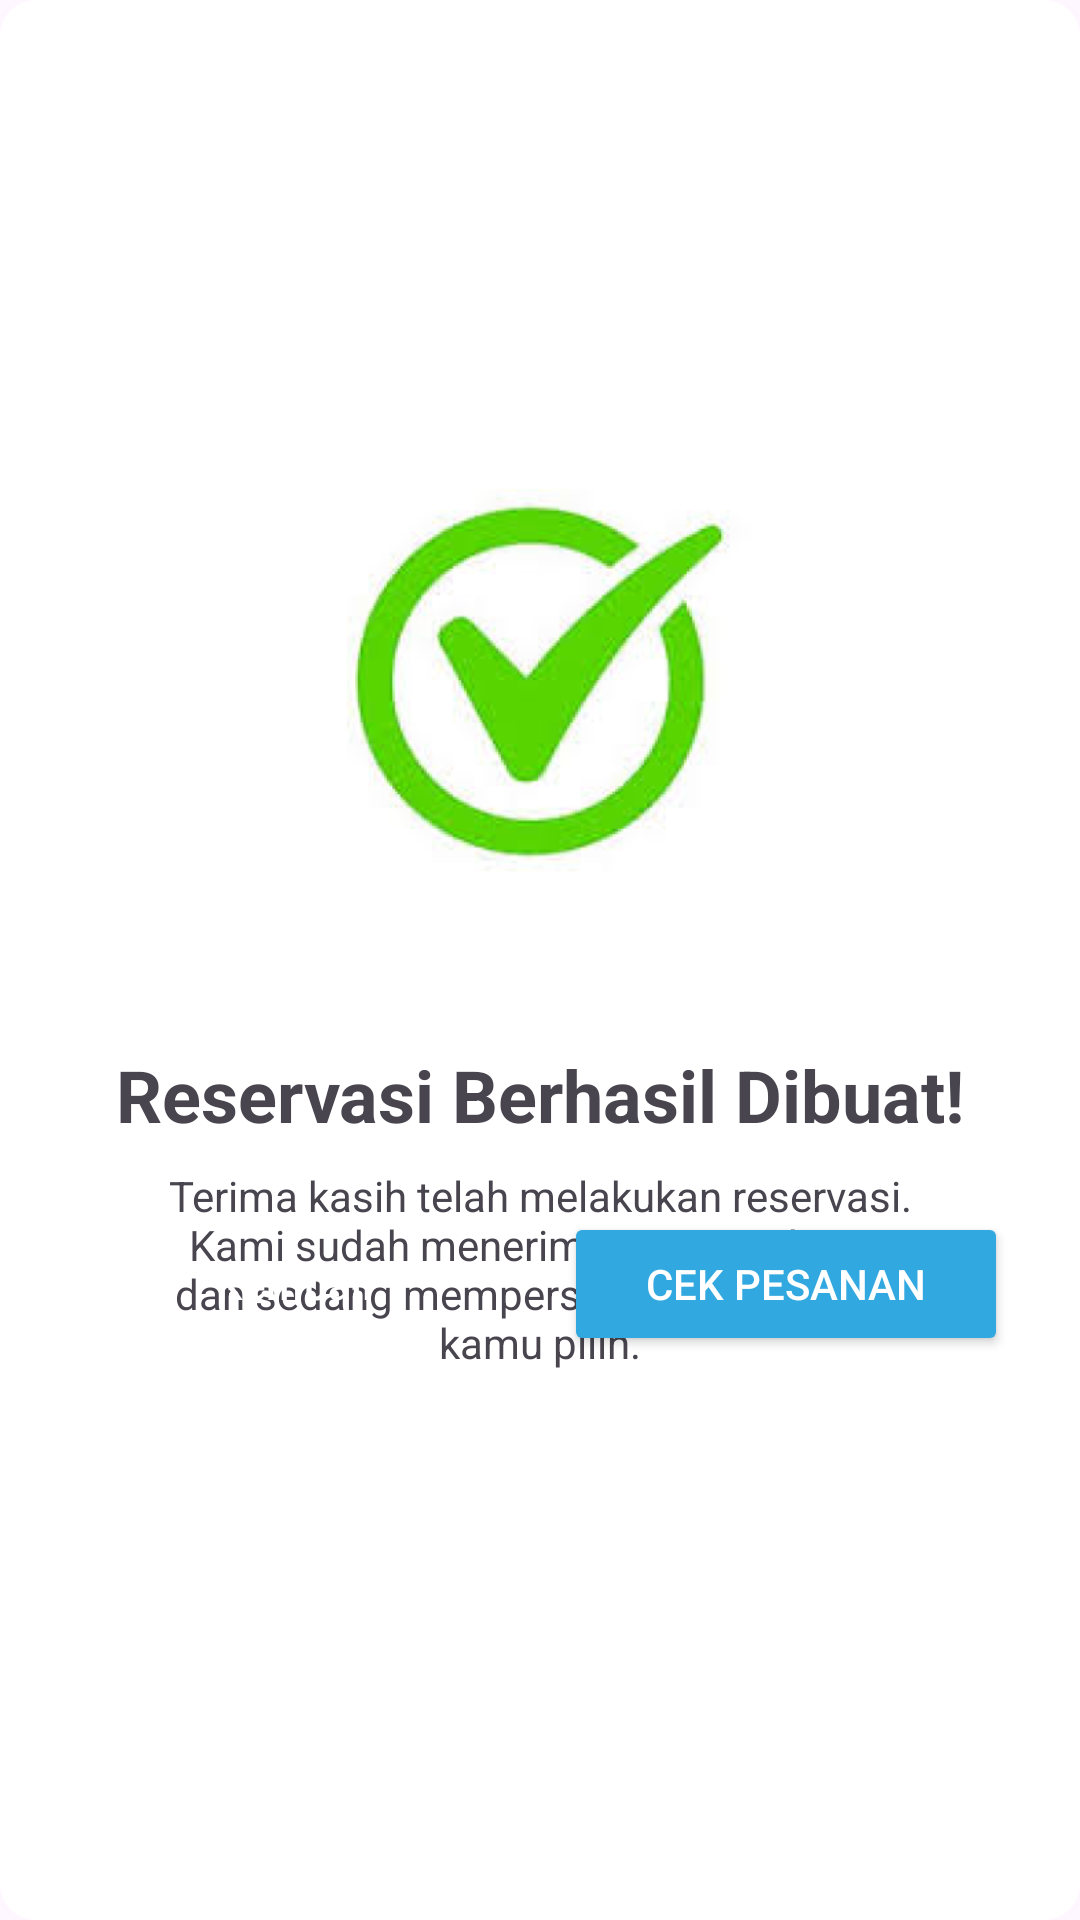

The Android layout XML behind this screen, and the referenced resources:
<!-- AndroidManifest.xml: application theme Theme.ReservasiRestaurant -->
<!-- res/layout/fragment_konfirmasi.xml -->
<?xml version="1.0" encoding="utf-8"?>
<androidx.constraintlayout.widget.ConstraintLayout xmlns:android="http://schemas.android.com/apk/res/android"
    xmlns:app="http://schemas.android.com/apk/res-auto"
    xmlns:tools="http://schemas.android.com/tools"
    android:layout_width="match_parent"
    android:layout_height="match_parent"
    android:padding="24dp"
    android:background="@drawable/bg_card"
    tools:context=".KonfirmasiFragment">

    <ImageView
        android:id="@+id/iv_success_icon"
        android:layout_width="199dp"
        android:layout_height="211dp"
        android:contentDescription="Ikon Sukses"
        android:src="@drawable/centangsukses"
        app:layout_constraintBottom_toBottomOf="parent"
        app:layout_constraintEnd_toEndOf="parent"
        app:layout_constraintHorizontal_bias="0.498"
        app:layout_constraintStart_toStartOf="parent"
        app:layout_constraintTop_toTopOf="parent"
        app:layout_constraintVertical_bias="0.256" />

    <TextView
        android:id="@+id/tv_title"
        android:layout_width="wrap_content"
        android:layout_height="wrap_content"
        android:layout_marginTop="16dp"
        android:gravity="center"
        android:text="Reservasi Berhasil Dibuat!"
        android:textSize="24sp"
        android:textStyle="bold"
        app:layout_constraintEnd_toEndOf="parent"
        app:layout_constraintStart_toStartOf="parent"
        app:layout_constraintTop_toBottomOf="@id/iv_success_icon" />

    <TextView
        android:id="@+id/tv_description"
        android:layout_width="0dp"
        android:layout_height="wrap_content"
        android:layout_marginTop="8dp"
        android:gravity="center"
        android:text="Terima kasih telah melakukan reservasi. Kami sudah menerima pesanan kamu dan sedang mempersiapkan meja yang kamu pilih."
        android:textSize="14sp"
        app:layout_constraintEnd_toEndOf="parent"
        app:layout_constraintStart_toStartOf="parent"
        app:layout_constraintTop_toBottomOf="@id/tv_title"
        app:layout_constraintWidth_percent="0.8" />

    <Button
        android:id="@+id/btn_kembali"
        style="@style/Widget.Material3.Button.OutlinedButton"
        android:layout_width="0dp"
        android:layout_height="wrap_content"
        android:layout_marginEnd="8dp"
        android:layout_marginBottom="164dp"
        android:backgroundTint="#32A8E0"
        android:textColor="#FFFFFF"
        android:text="Kembali"
        app:layout_constraintBottom_toBottomOf="parent"
        app:layout_constraintEnd_toStartOf="@id/btn_cek_pesanan"
        app:layout_constraintStart_toStartOf="parent" />

    <Button
        android:id="@+id/btn_cek_pesanan"
        android:layout_width="0dp"
        android:layout_height="wrap_content"
        android:layout_marginStart="8dp"
        android:layout_marginBottom="164dp"
        android:backgroundTint="#32A8E0"
        android:textColor="#FFFFFF"
        android:text="Cek pesanan"
        app:layout_constraintBottom_toBottomOf="parent"
        app:layout_constraintEnd_toEndOf="parent"
        app:layout_constraintStart_toEndOf="@id/btn_kembali" />

</androidx.constraintlayout.widget.ConstraintLayout>
<!-- resources referenced by this layout -->
<resources>
  <!-- drawable bg_card (drawable) -->
  <?xml version="1.0" encoding="utf-8"?>
  <shape xmlns:android="http://schemas.android.com/apk/res/android">
      <solid android:color="@android:color/white" />
  
      <corners android:radius="12dp" />
  
      <padding
          android:left="12dp"
          android:top="12dp"
          android:right="12dp"
          android:bottom="12dp" />
  </shape>
  <!-- drawable centangsukses: png bitmap (drawable, 94452 bytes) -->
  <style name="Theme.ReservasiRestaurant" parent="Base.Theme.ReservasiRestaurant" />
  <style name="Base.Theme.ReservasiRestaurant" parent="Theme.Material3.DayNight.NoActionBar">
          
          
      </style>
</resources>
